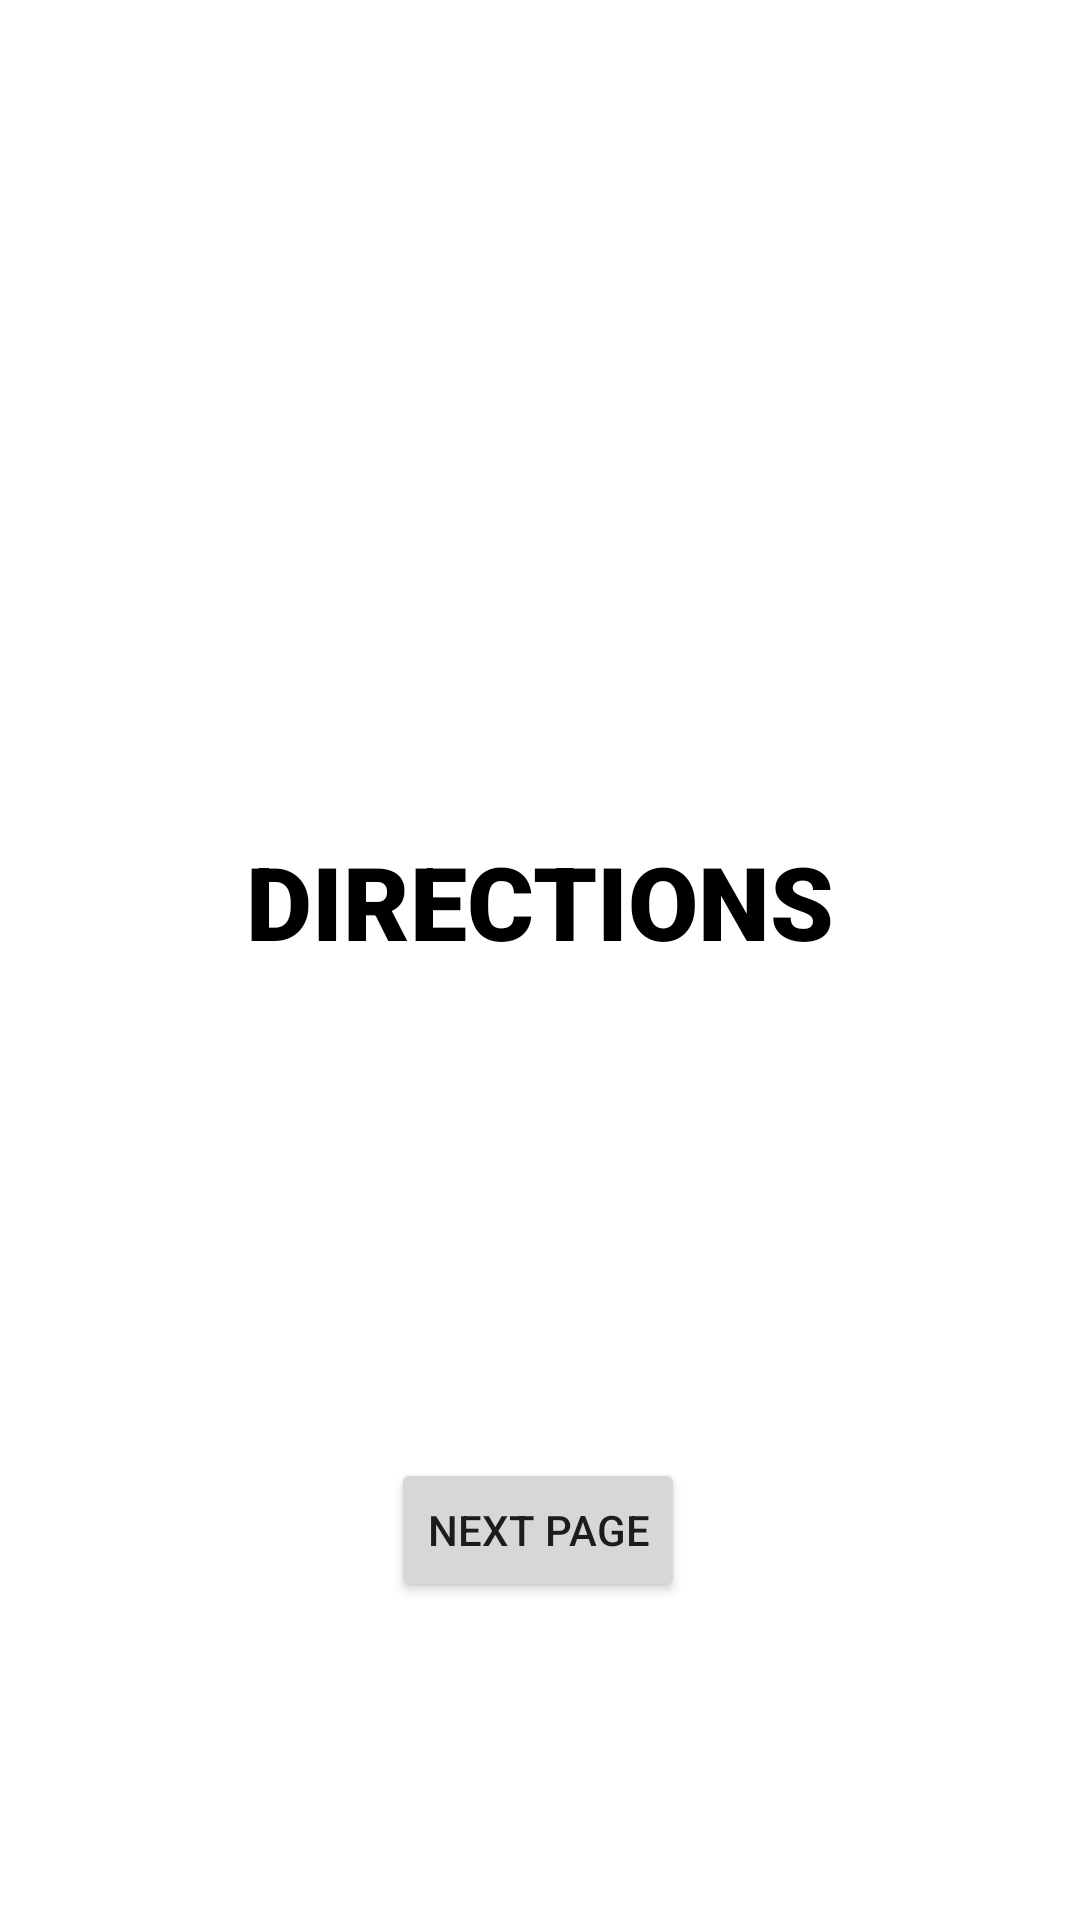

Produce the Android XML layout that renders to this screen, including the resource entries it uses.
<!-- AndroidManifest.xml: application theme Theme.AssignmentNo1 -->
<!-- res/layout/activity_direction.xml -->
<?xml version="1.0" encoding="utf-8"?>
<androidx.constraintlayout.widget.ConstraintLayout xmlns:android="http://schemas.android.com/apk/res/android"
    xmlns:app="http://schemas.android.com/apk/res-auto"
    xmlns:tools="http://schemas.android.com/tools"
    android:layout_width="match_parent"
    android:layout_height="match_parent"
    tools:context=".Direction">

    <Button
        android:id="@+id/etNext"
        android:layout_width="wrap_content"
        android:layout_height="wrap_content"
        android:text="Next Page"
        app:layout_constraintBottom_toBottomOf="parent"
        app:layout_constraintEnd_toEndOf="parent"
        app:layout_constraintHorizontal_bias="0.498"
        app:layout_constraintStart_toStartOf="parent"
        app:layout_constraintTop_toBottomOf="@+id/tvSuccessInfo"
        app:layout_constraintVertical_bias="0.606"
        tools:ignore="NotSibling" />

    <TextView
        android:id="@+id/tvSuccessInfo"
        android:layout_width="wrap_content"
        android:layout_height="wrap_content"
        android:fontFamily="sans-serif-black"
        android:text="DIRECTIONS"
        android:textColor="@color/black"
        android:textSize="34sp"
        app:layout_constraintBottom_toBottomOf="parent"
        app:layout_constraintEnd_toEndOf="parent"
        app:layout_constraintStart_toStartOf="parent"
        app:layout_constraintTop_toTopOf="parent"
        app:layout_constraintVertical_bias="0.467" />
</androidx.constraintlayout.widget.ConstraintLayout>
<!-- resources referenced by this layout -->
<resources>
  <style name="Theme.AssignmentNo1" parent="Theme.MaterialComponents.DayNight.DarkActionBar">
          
          <item name="colorPrimary">@color/purple_500</item>
          <item name="colorPrimaryVariant">@color/purple_700</item>
          <item name="colorOnPrimary">@color/white</item>
          
          <item name="colorSecondary">@color/teal_200</item>
          <item name="colorSecondaryVariant">@color/teal_700</item>
          <item name="colorOnSecondary">@color/black</item>
          
          <item name="android:statusBarColor" tools:targetApi="l">?attr/colorPrimaryVariant</item>
          
      </style>
  <!-- not gathered from this repository: default colours our renderer supplied (Android Studio template values) -->
  <color name="purple_500">#FF6200EE</color>
  <color name="purple_700">#FF3700B3</color>
  <color name="teal_200">#FF03DAC5</color>
  <color name="teal_700">#FF018786</color>
  <color name="black">#FF000000</color>
  <color name="white">#FFFFFFFF</color>
</resources>
